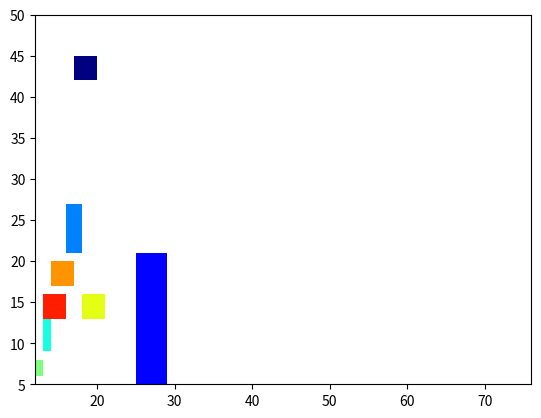

Write Python code to recreate this figure.
from random import randrange
from dataclasses import dataclass

@dataclass
class Block:
    x  : int
    y  : int
    xs : int
    ys : int

    def area(self):
        return self.xs * self.ys
    
    def contains(self, other):
        # if the bottom left and top right points both exist within the self rectangle,
        # then the other rectangle is contained within the self rectangle.
        x_origin_overlap = (other.x > self.x) and (other.x < self.x + self.xs)
        y_origin_overlap = (other.y > self.y) and (other.y < self.y + self.ys)
        x_corner_overlap = (other.x + other.xs > self.x) and (other.x + other.xs < self.x + self.xs)
        y_corner_overlap = (other.y + other.ys > self.y) and (other.y + other.ys < self.y + self.ys)
        return x_corner_overlap and x_origin_overlap and y_corner_overlap and y_origin_overlap

    
class Area:
    def __init__(self, xmin, xmax, ymin, ymax):
        self.rectangles = list()
        self.subspaces  = list()
        self.base = Block(xmin, ymin, xmax-xmin, ymax-ymin)

    def add_subspace(self, space):
        self.subspaces.append(space)

"""
There are three categories of possibilities for random scatter of rectangles:
-> Corner allocation - top row of squares
-> Edge allocation - middle row of squares
-> Middle allocation - bottom row of squares

| | | |   | | | |   | | |X|   |X| | |
| | | |   | | | |   | | | |   | | | |
|X| | |   | | |X|   | | | |   | | | |

| | | |   | | | |   | |X| |   | | | |
| | | |   | | |X|   | | | |   |X| | |
| |X| |   | | | |   | | | |   | | | |

| | | |
| |X| |
| | | |

If allocated to a corner, there are then two free rectangles (A, B) generated 
with one rectangle allocated (X).

|A|A|A|
|A|A|A|
|X|B|B|

If allocated to an edge, there are then three free rectangles (A, B, C) generated 
with one rectangle allocated (X).

|A|B|C|
|A|B|C|
|A|X|C|

If allocated to somewhere in the middle, there are then four free rectangles (A, B, C, D) generated 
with one rectangle allocated (X).

|A|B|C|
|A|X|C|
|A|D|C|

The job of the scatter function is to recursively search the space and its subspaces for places to allocate
rectangles.
"""

def scatter(space, xs, ys):
    if space.base.xs < xs or space.base.ys < ys:
        return None

    if len(space.subspaces) == 0:
        xmin = space.base.x
        ymin = space.base.y
        xmax = space.base.x + space.base.xs
        ymax = space.base.y + space.base.ys

        if xmin == xmax - xs:
            x = xmin
        else:
            x = randrange(xmin, xmax - xs)

        if ymin == ymax - ys:
            y = ymin
        else:
            y = randrange(ymin, ymax - ys)

        is_bottom = y == ymin
        is_left   = x == xmin
        is_right  = x == xmax - xs
        is_top    = y == ymax - ys

        is_bottom_left  = is_bottom and is_left
        is_top_left     = is_top and is_left
        is_bottom_right = is_bottom and is_right
        is_top_right    = is_top and is_right

        is_corner = is_bottom_left or is_top_left or is_bottom_right or is_top_right
        is_edge   = is_bottom or is_left or is_right or is_top

        if is_corner:
            if is_bottom_left:
                s0 = Area(x + xs, xmax, ymin, ymax)
                s1 = Area(xmin, x + xs, y+ys, ymax)
                space.add_subspace(s0)
                space.add_subspace(s1)
            elif is_top_left:
                s0 = Area(xmin, xmax, ymin, y)
                s1 = Area(x + xs, xmax, y, ymax)
                space.add_subspace(s0)
                space.add_subspace(s1)
            elif is_bottom_right:
                s0 = Area(xmin, x, ymin, ymax)
                s1 = Area(x, xmax, y + ys, ymax)
                space.add_subspace(s0)
                space.add_subspace(s1)
            elif is_top_right:
                s0 = Area(xmin, x, ymin, ymax)
                s1 = Area(x, xmax, ymin, y)
                space.add_subspace(s0)
                space.add_subspace(s1)
        elif is_edge:
            if is_bottom:
                s0 = Area(xmin, x, ymin, ymax)
                s1 = Area(x + xs, xmax, ymin, ymax)
                s2 = Area(x, x+xs, y+ys, ymax)
                space.add_subspace(s0)
                space.add_subspace(s1)
                space.add_subspace(s2)
            elif is_top:
                s0 = Area(xmin, x, ymin, ymax)
                s1 = Area(x + xs, xmax, ymin, ymax)
                s2 = Area(x, x+xs, ymin, y+ys)
                space.add_subspace(s0)
                space.add_subspace(s1)
                space.add_subspace(s2)
            elif is_left:
                s0 = Area(xmin, xmax, ymin, y)
                s1 = Area(xmin, xmax, y + ys, ymax)
                s2 = Area(x+xs, xmax, y, y+ys)
                space.add_subspace(s0)
                space.add_subspace(s1)
                space.add_subspace(s2)
            elif is_right:
                s0 = Area(xmin, xmax, ymin, y)
                s1 = Area(xmin, xmax, y + ys, ymax)
                s2 = Area(xmin, x, y, y+ys)
                space.add_subspace(s0)
                space.add_subspace(s1)
                space.add_subspace(s2)
        else:
            s0 = Area(xmin, xmax, ymin, y)
            s1 = Area(xmin, xmax, y + ys, ymax)
            s2 = Area(xmin, x, y, y + ys)
            s3 = Area(x + xs, xmax, y, y + ys)
            space.add_subspace(s0)
            space.add_subspace(s1)
            space.add_subspace(s2)
            space.add_subspace(s3)
        return (x, y)
    else:
        for subspace in space.subspaces:
            coords = None
            if xs <= subspace.base.xs and ys <= subspace.base.ys:
                coords = scatter(subspace, xs, ys)
            if coords is not None:
                return coords
        return None

if __name__ == "__main__":
    X_MIN = 12
    Y_MIN = 5
    X_MAX = 76
    Y_MAX = 50

    source_sizes = [
        (3,3),
        (4,16),
        (2,6),
        (1,4),
        (1,2),
        (3,3),
        (3,3),
        (3,3)
    ]

    space = Area(X_MIN, X_MAX, Y_MIN, Y_MAX)
    
    coords = []

    for size in source_sizes:
        next_coord = scatter(space, size[0], size[1])
        if next_coord is not None:
            coords.append(next_coord)
            print(next_coord)
        else:
            raise Exception

    import matplotlib.pyplot as plt
    from matplotlib.patches import Rectangle

    #define Matplotlib figure and axis
    fig, ax = plt.subplots()
    ax.set_xlim(xmin=X_MIN, xmax=X_MAX)
    ax.set_ylim(ymin=Y_MIN, ymax=Y_MAX)
    colormap = plt.get_cmap('jet')
    cmap = [colormap(ii/len(coords)) for ii in range(len(coords))]

    #add rectangle to plot
    for ii in range(len(coords)):
        ax.add_patch(Rectangle(coords[ii], source_sizes[ii][0], source_sizes[ii][1], facecolor=cmap[ii]))

    #display plot
    plt.show()
